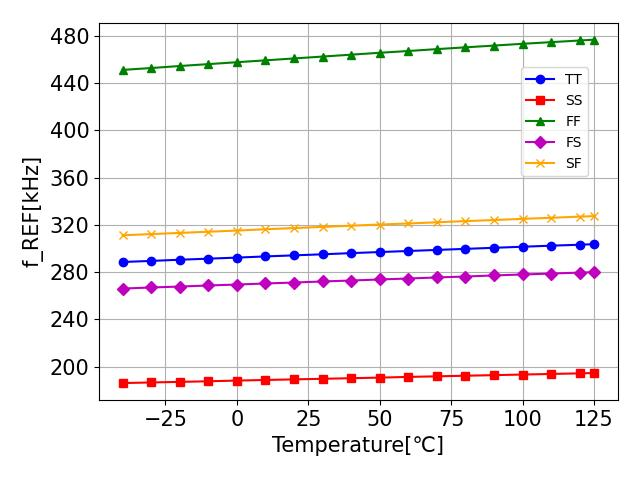

The file beside this chart, header and first rows:
temp, TT, SS, FF, FS, SF
-40.0, 288500, 186000, 451100, 266000, 311100
-30.0, 289400, 186500, 452700, 266900, 312100
-20.0, 290400, 187000, 454400, 267700, 313100
-10.0, 291300, 187500, 456000, 268600, 314100
0.0, 292200, 188100, 457600, 269400, 315100
10.0, 293200, 188600, 459200, 270300, 316200
20.0, 294100, 189100, 460800, 271100, 317200
30.0, 295000, 189600, 462400, 272000, 318200
40.0, 296000, 190100, 464000, 272800, 319200
50.0, 296900, 190600, 465600, 273700, 320200
60.0, 297800, 191200, 467100, 274500, 321100
70.0, 298700, 191700, 468700, 275400, 322100
80.0, 299600, 192200, 470200, 276200, 323100
90.0, 300500, 192700, 471700, 277100, 324000
100.0, 301400, 193200, 473200, 277900, 325000
110.0, 302300, 193700, 474600, 278700, 325900
120.0, 303100, 194200, 476000, 279500, 326900
125.0, 303600, 194500, 476700, 279900, 327300
